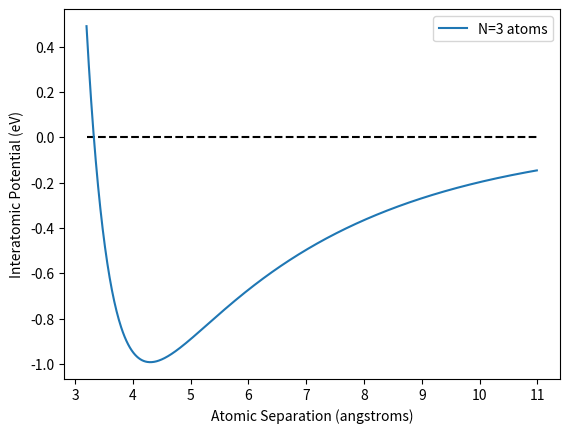

The matplotlib source for this figure:
"""
Created on Wed Oct 02 18:53:32 2013
PHYS 613, Project 1
[redacted]
"""

# Project 1: Minimum Energy Molecules
"""
Finding the optimal atomic positions that minimize the interatomic potential 
energy of Potassium molecules (K). 
"""

import numpy as np
from math import sqrt,exp
import matplotlib.pyplot as plt


# Part 1
# define function for interatomic potential Ucoh = Urep - Uel
# returns value of function for a constant separation distance d
#*******************************************************************
def P(n,d):
    # constants for Potassium molecule (K)
    eps = (1.51/1000)*(27.21138386/2.0)  # (eV)
    gam = (19.3/1000)*(27.21138386/2.0)  # (eV)
    r0 = (8.253*0.52917721)              # (angstroms)
    p = 10.58
    q = 1.34
    
    # terms for iteration
    Urep = 0
    Uel = 0
    
    # iterate through double sum of energy function
    for i in range(n):
        Uel0 = 0
        
        for j in range(n):
            if j != i:
                # calculate repulsive and attractive energy terms
                Urep = Urep + eps*(exp(-p*((d/r0)-1.0)))
                Uel0 = Uel0 + (gam**2.0)*(exp(-2.0*q*((d/r0)-1.0)))
        
        # take care of sqrt in sum over j
        Uel = Uel + sqrt(Uel0)
    
    # calculate total cohesive potential energy
    Ucoh = Urep - Uel

    return Ucoh
#*******************************************************************    

# get potential energy for 3 molecules as a function of distance
PE = []
dist = np.arange(3.2,11,0.01)

# loop to get energies
for i in dist:
    PEi = P(3,i)
    PE.append(PEi)
        
# plot potential energy vs separation distance
plt.figure()
plt.plot([3.2,11],[0,0],'k--')
plt.plot(dist,PE,label='N=3 atoms')
plt.xlabel('Atomic Separation (angstroms)')
plt.ylabel('Interatomic Potential (eV)')
plt.legend()